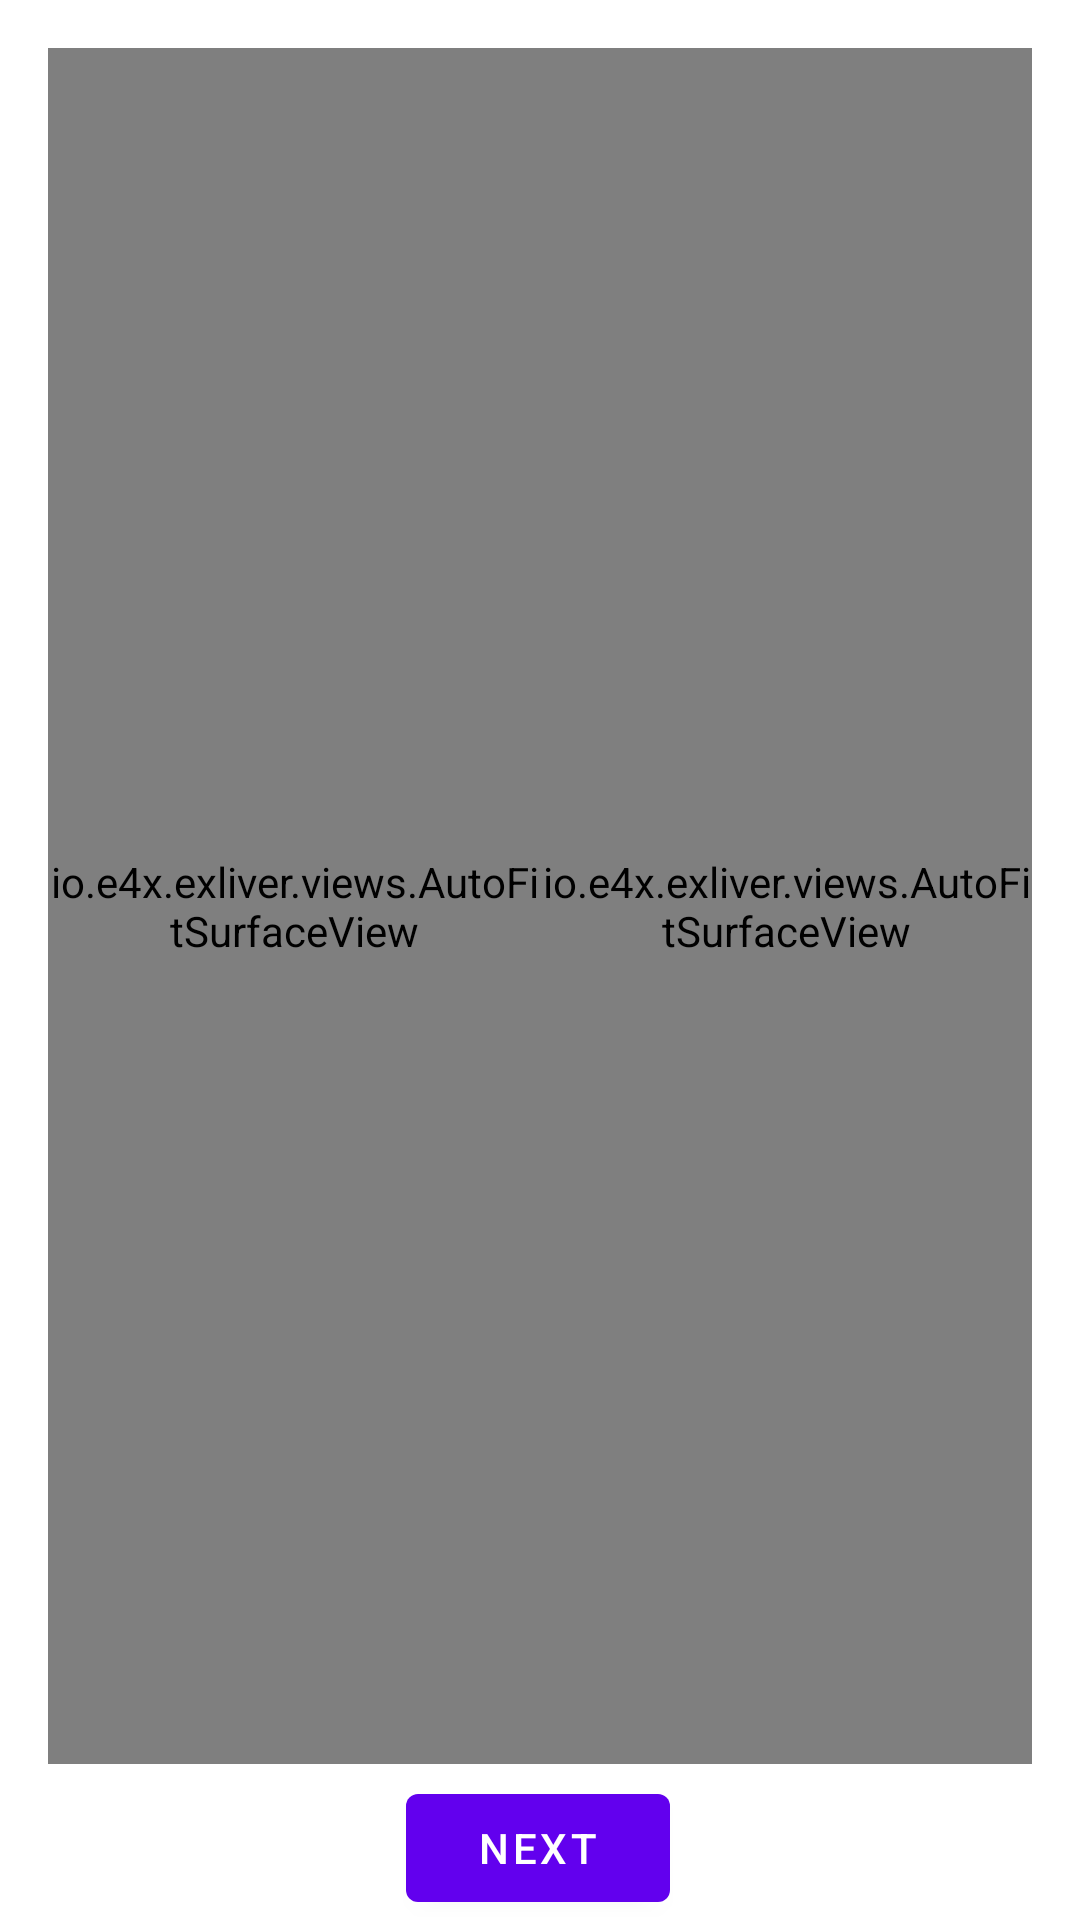

Here is an Android app screen rendered from its layout file. Give the layout XML and the strings, colors and styles it references.
<!-- AndroidManifest.xml: application theme Theme.Exliver -->
<!-- res/layout/fragment_first.xml -->
<?xml version="1.0" encoding="utf-8"?>
<androidx.constraintlayout.widget.ConstraintLayout xmlns:android="http://schemas.android.com/apk/res/android"
    xmlns:app="http://schemas.android.com/apk/res-auto"
    xmlns:tools="http://schemas.android.com/tools"
    android:layout_width="match_parent"
    android:layout_height="match_parent"
    tools:context=".FirstFragment">

    <TextView
        android:id="@+id/textview_first"
        android:layout_width="wrap_content"
        android:layout_height="wrap_content"
        android:text="@string/hello_first_fragment"
        app:layout_constraintBottom_toTopOf="@id/button_first"
        app:layout_constraintEnd_toEndOf="parent"
        app:layout_constraintStart_toStartOf="parent"
        app:layout_constraintTop_toTopOf="parent" />

    <Button
        android:id="@+id/button_first"
        android:layout_width="wrap_content"
        android:layout_height="0dp"
        android:text="@string/next"
        app:layout_constraintBottom_toBottomOf="parent"
        app:layout_constraintEnd_toEndOf="parent"
        app:layout_constraintHorizontal_bias="0.498"
        app:layout_constraintStart_toStartOf="parent" />

    <LinearLayout
        android:layout_width="match_parent"
        android:layout_height="match_parent"
        android:layout_marginStart="16dp"
        android:layout_marginTop="16dp"
        android:layout_marginEnd="16dp"
        android:layout_marginBottom="52dp"
        android:orientation="vertical"
        android:weightSum="2"
        app:layout_constraintBottom_toBottomOf="parent"
        app:layout_constraintEnd_toEndOf="parent"
        app:layout_constraintStart_toStartOf="parent"
        app:layout_constraintTop_toTopOf="parent">

        <LinearLayout
            android:layout_width="match_parent"
            android:layout_height="match_parent"
            android:layout_weight="1"
            android:orientation="horizontal"
            android:weightSum="2">

            <androidx.constraintlayout.widget.ConstraintLayout
                android:layout_width="match_parent"
                android:layout_height="match_parent"
                android:layout_weight="1">

                <io.e4x.exliver.views.AutoFitSurfaceView
                    android:id="@+id/surfaceView1"
                    android:layout_width="match_parent"
                    android:layout_height="match_parent"
                    android:layout_weight="1" />

            </androidx.constraintlayout.widget.ConstraintLayout>

            <androidx.constraintlayout.widget.ConstraintLayout
                android:layout_width="match_parent"
                android:layout_height="match_parent"
                android:layout_weight="1">

                <io.e4x.exliver.views.AutoFitSurfaceView
                    android:id="@+id/surfaceView2"
                    android:layout_width="match_parent"
                    android:layout_height="match_parent"
                    android:layout_weight="1" />

            </androidx.constraintlayout.widget.ConstraintLayout>

        </LinearLayout>

    </LinearLayout>

</androidx.constraintlayout.widget.ConstraintLayout>
<!-- resources referenced by this layout -->
<resources>
  <string name="hello_first_fragment">Hello first fragment</string>
  <string name="next">Next</string>
  <style name="Theme.Exliver" parent="Theme.MaterialComponents.DayNight.DarkActionBar">
          
          <item name="colorPrimary">@color/purple_500</item>
          <item name="colorPrimaryVariant">@color/purple_700</item>
          <item name="colorOnPrimary">@color/white</item>
          
          <item name="colorSecondary">@color/teal_200</item>
          <item name="colorSecondaryVariant">@color/teal_700</item>
          <item name="colorOnSecondary">@color/black</item>
          
          <item name="android:statusBarColor" tools:targetApi="l">?attr/colorPrimaryVariant</item>
          
      </style>
  <!-- not gathered from this repository: default colours our renderer supplied (Android Studio template values) -->
  <color name="purple_500">#FF6200EE</color>
  <color name="purple_700">#FF3700B3</color>
  <color name="teal_200">#FF03DAC5</color>
  <color name="teal_700">#FF018786</color>
  <color name="black">#FF000000</color>
  <color name="white">#FFFFFFFF</color>
</resources>
